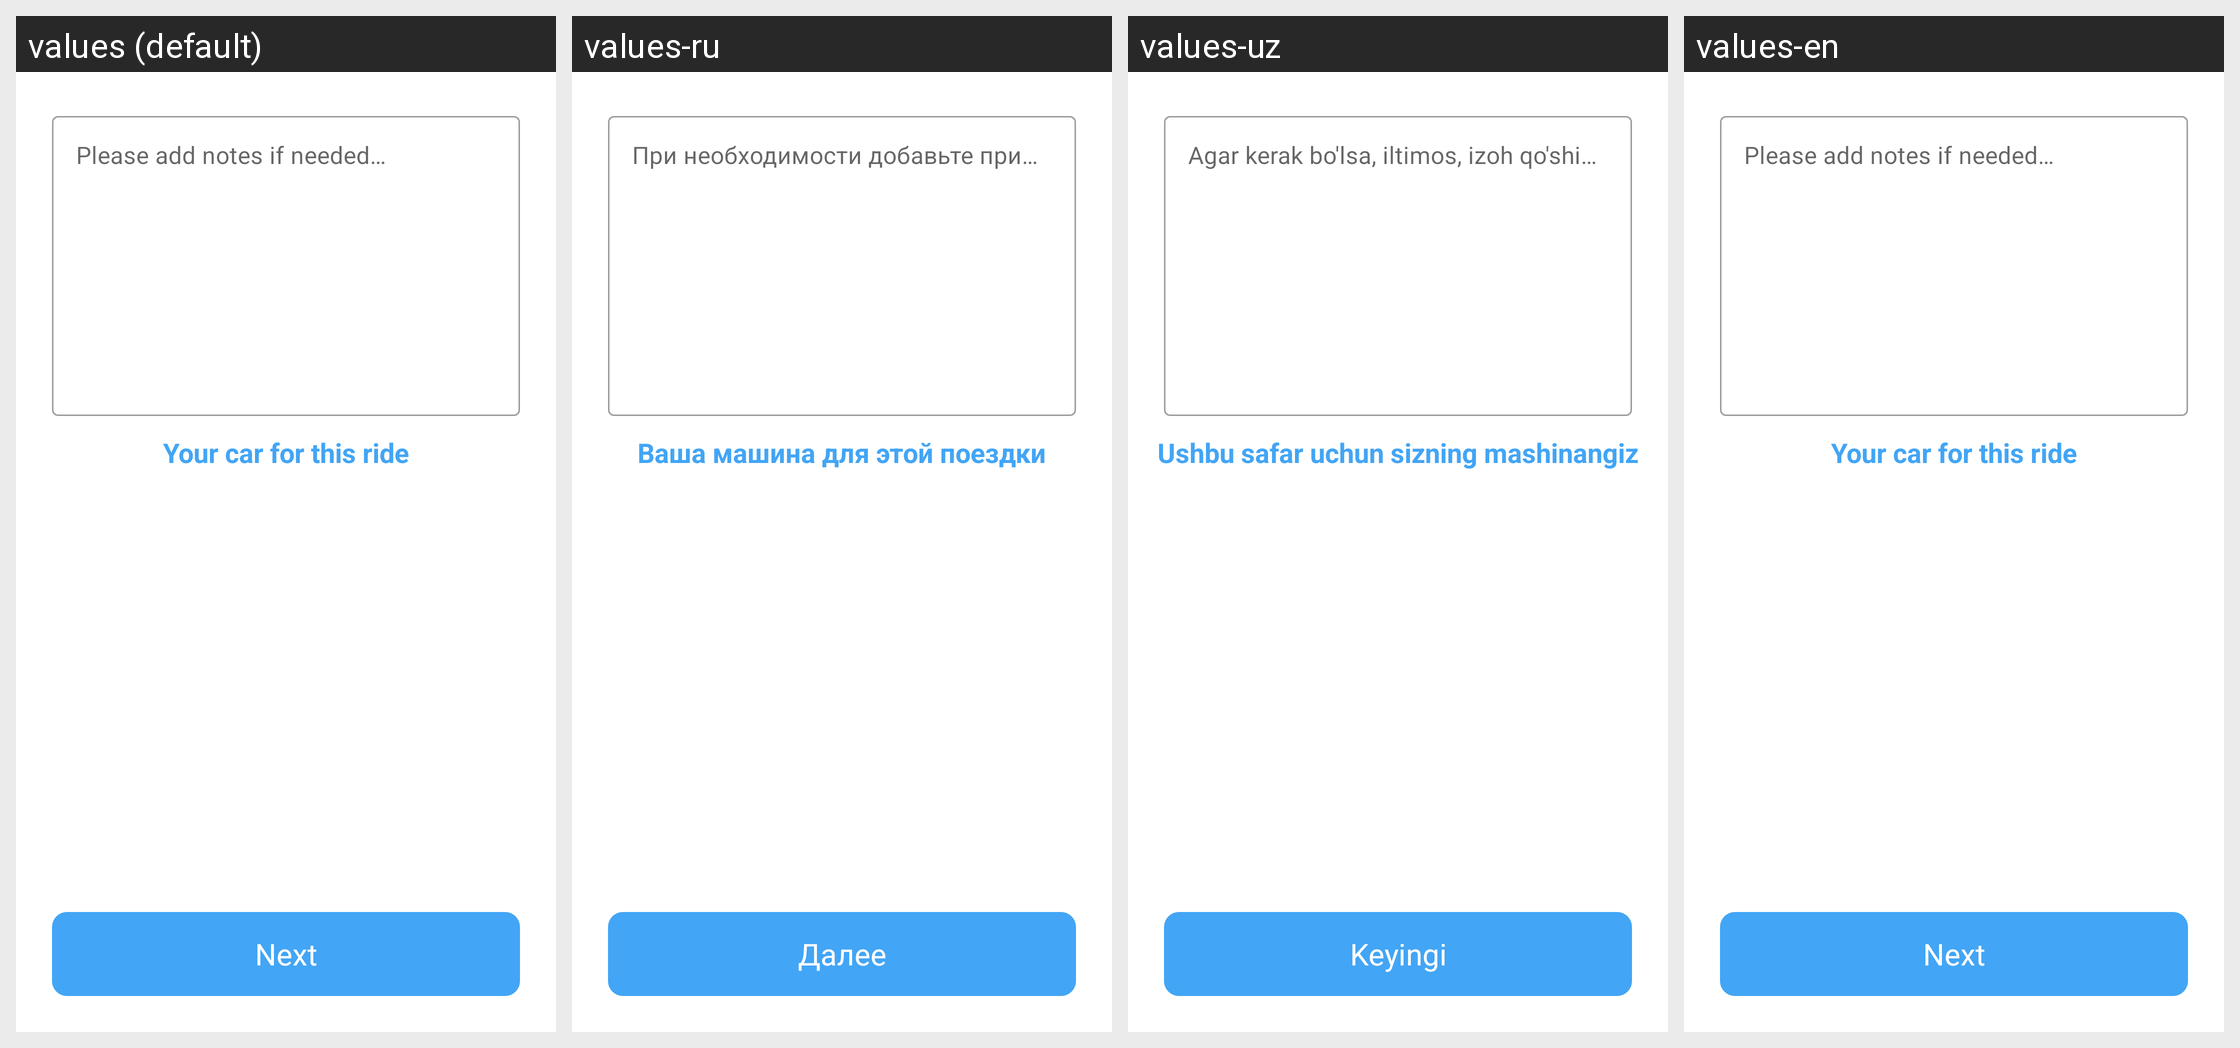

The same Android screen rendered under several of its app's locales, left to right. List the strings drawn on it with the default value and each locale's translation.
Android screen res/layout/fragment_car_and_note.xml rendered under 4 locales, left to right: values (default), values-ru, values-uz, values-en. Device: Nexus 5 (rendered at 1080×1920; each locale shown at half size, 540×960, under a caption strip naming it); theme NoActionBar.
Strings drawn on this screen, with the default value and each locale's value (text and hints the layout hard-codes, and strings that could not be matched under every locale, appear in the picture but are not listed):

please_add_notes_if_needed
  values: Please add notes if needed…
  values-ru: При необходимости добавьте примечания…
  values-uz: Agar kerak bo'lsa, iltimos, izoh qo'shing…
  values-en: Please add notes if needed…

your_car_for_this_ride
  values: Your car for this ride
  values-ru: Ваша машина для этой поездки
  values-uz: Ushbu safar uchun sizning mashinangiz
  values-en: Your car for this ride

next
  values: Next
  values-ru: Далее
  values-uz: Keyingi
  values-en: Next
